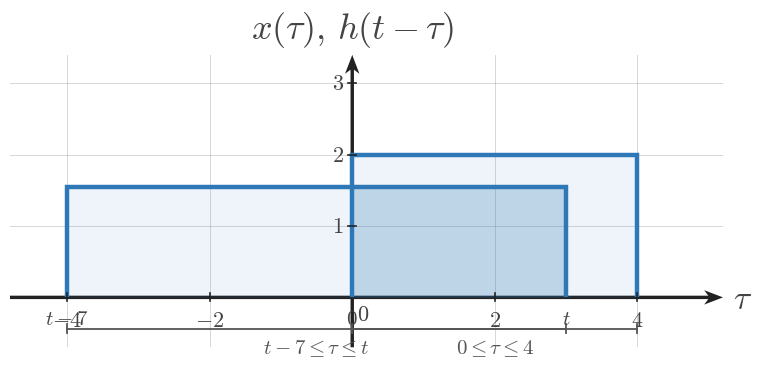

Source code (Python): (Note: this script raises an exception after producing the figure.)
import numpy as np
import matplotlib.pyplot as plt
from matplotlib.patches import Rectangle


plt.rcParams.update({
    "mathtext.fontset": "cm",
    "font.family": "serif",
})

SIGNAL_COLOR = "#2f78b7"
AXIS_COLOR = "#222222"
LABEL_COLOR = "#444444"
TICK_LABEL_COLOR = "#444444"
GRID_COLOR = "#000000"
GUIDE_COLOR = "#777777"
ANNOTATION_COLOR = "#555555"

SIGNAL_LW = 3.2
AXIS_LW = 1.4
TICK_LW = 1.2
GRID_LW = 0.6
GUIDE_LW = 1.5

TICK_LABEL_SIZE = 16
AXIS_LABEL_SIZE = 24
TOP_LABEL_SIZE = 26
ANNOTATION_SIZE = 15

TICK_HALF_LEN = 0.055

OPEN_MARKER_SIZE = 9
CLOSED_MARKER_SIZE = 8
ENDPOINT_EDGEWIDTH = 2.3

DEFAULT_FIGSIZE = (9.12, 7.68)
SQUARE_FIGSIZE = (5.6, 5.6)
DPI = 160

AXIS_ARROW_KW = dict(
    angles="xy",
    scale_units="xy",
    scale=1,
    width=0.0048,
    headwidth=4.2,
    headlength=5.5,
    headaxislength=4.3,
    color=AXIS_COLOR,
    pivot="tail",
    clip_on=False,
)


def math_label(value):
    if isinstance(value, str):
        return value
    if abs(value - int(value)) < 1e-9:
        return rf"${int(value)}$"
    return rf"${value:g}$"


def new_ct_figure(*, square=False, dpi=DPI):
    figsize = SQUARE_FIGSIZE if square else DEFAULT_FIGSIZE
    return plt.subplots(figsize=figsize, dpi=dpi)


def setup_ct_signal_axes(
    ax,
    *,
    xlim,
    ylim,
    xticks,
    yticks,
    x_axis_label=r"$t$",
    y_axis_label=r"$x(t)$",
    show_grid=True,
    show_origin=True,
    y_tick_label_side="left",
    equal_aspect=True,
):
    ax.set_xlim(*xlim)
    ax.set_ylim(*ylim)

    if equal_aspect:
        ax.set_aspect("equal", adjustable="box")

    ax.set_xticks(xticks)
    ax.set_yticks(yticks)

    if show_grid:
        ax.grid(True, linewidth=GRID_LW, alpha=0.18, color=GRID_COLOR)
        ax.set_axisbelow(True)

    for spine in ax.spines.values():
        spine.set_visible(False)

    ax.tick_params(left=False, bottom=False, labelleft=False, labelbottom=False)

    x_axis_start, x_axis_end = xlim
    y_axis_start, y_axis_end = ylim

    ax.quiver(x_axis_start, 0, x_axis_end - x_axis_start, 0, **AXIS_ARROW_KW)
    ax.quiver(0, y_axis_start, 0, y_axis_end - y_axis_start, **AXIS_ARROW_KW)

    for t in xticks:
        if abs(t) < 1e-12:
            continue
        ax.plot([t, t], [-TICK_HALF_LEN, TICK_HALF_LEN],
                color=AXIS_COLOR, lw=TICK_LW, zorder=5)
        ax.text(t, -0.16, math_label(t),
                fontsize=TICK_LABEL_SIZE, ha="center", va="top",
                color=TICK_LABEL_COLOR, zorder=6)

    for y in yticks:
        if abs(y) < 1e-12:
            continue
        ax.plot([-TICK_HALF_LEN, TICK_HALF_LEN], [y, y],
                color=AXIS_COLOR, lw=TICK_LW, zorder=5)
        if y_tick_label_side == "right":
            ax.text(0.12, y, math_label(y),
                    fontsize=TICK_LABEL_SIZE, ha="left", va="center",
                    color=TICK_LABEL_COLOR, zorder=6)
        else:
            ax.text(-0.12, y, math_label(y),
                    fontsize=TICK_LABEL_SIZE, ha="right", va="center",
                    color=TICK_LABEL_COLOR, zorder=6)

    if show_origin:
        ax.text(0.06, -0.08, r"$0$",
                fontsize=TICK_LABEL_SIZE, ha="left", va="top",
                color=TICK_LABEL_COLOR, zorder=6)

    x_pad = 0.08 * (xlim[1] - xlim[0]) / 6
    y_pad = 0.08 * (ylim[1] - ylim[0]) / 4

    ax.text(x_axis_end + x_pad, -0.03, x_axis_label,
            fontsize=AXIS_LABEL_SIZE, ha="left", va="center",
            color=LABEL_COLOR, clip_on=False)
    ax.text(0, y_axis_end + y_pad, y_axis_label,
            fontsize=TOP_LABEL_SIZE, ha="center", va="bottom",
            color=LABEL_COLOR, clip_on=False)


def plot_signal(ax, t, x, *, lw=SIGNAL_LW, color=SIGNAL_COLOR, zorder=4):
    ax.plot(
        t,
        x,
        color=color,
        linewidth=lw,
        solid_capstyle="butt",
        solid_joinstyle="miter",
        zorder=zorder,
    )


def plot_smooth_signal(ax, t, x, *, lw=2.35, color=SIGNAL_COLOR, zorder=4):
    ax.plot(
        t,
        x,
        color=color,
        linewidth=lw,
        solid_capstyle="round",
        zorder=zorder,
    )


def draw_open_endpoint(ax, t0, x0):
    ax.plot(
        t0,
        x0,
        marker="o",
        markersize=OPEN_MARKER_SIZE,
        markerfacecolor="white",
        markeredgecolor=SIGNAL_COLOR,
        markeredgewidth=ENDPOINT_EDGEWIDTH,
        linestyle="None",
        zorder=6,
    )


def draw_closed_endpoint(ax, t0, x0):
    ax.plot(
        t0,
        x0,
        marker="o",
        markersize=CLOSED_MARKER_SIZE,
        markerfacecolor=SIGNAL_COLOR,
        markeredgecolor=SIGNAL_COLOR,
        markeredgewidth=ENDPOINT_EDGEWIDTH,
        linestyle="None",
        zorder=6,
    )


def draw_dotted_guide(ax, x_values, y_values):
    ax.plot(
        x_values,
        y_values,
        color=GUIDE_COLOR,
        linewidth=GUIDE_LW,
        linestyle=(0, (1.1, 2.4)),
        zorder=3,
    )


def draw_rect_pulse(
    ax,
    left,
    right,
    height,
    *,
    baseline=0.0,
    color=SIGNAL_COLOR,
    lw=SIGNAL_LW,
    fill=False,
    fill_alpha=0.12,
    fill_color=SIGNAL_COLOR,
    zorder=4,
):
    if right < left:
        left, right = right, left

    xs = [left, left, right, right]
    ys = [baseline, baseline + height, baseline + height, baseline]
    plot_signal(ax, xs, ys, lw=lw, color=color, zorder=zorder)

    if fill:
        ax.fill_between(
            [left, right],
            baseline + height,
            baseline,
            color=fill_color,
            alpha=fill_alpha,
            zorder=zorder - 1,
        )


def draw_support_bracket(ax, start, end, y=-0.38, *, label=None, color=ANNOTATION_COLOR, label_offset=-0.12):
    ax.plot([start, end], [y, y], color=color, linewidth=1.3, zorder=5)
    ax.plot([start, start], [y - 0.06, y + 0.06], color=color, linewidth=1.3, zorder=5)
    ax.plot([end, end], [y - 0.06, y + 0.06], color=color, linewidth=1.3, zorder=5)
    if label is not None:
        ax.text(
            (start + end) / 2,
            y + label_offset,
            label,
            fontsize=ANNOTATION_SIZE,
            ha="center",
            va="top",
            color=color,
        )


def draw_marker_line(ax, x, y0, y1, *, color=GUIDE_COLOR, linestyle=(0, (1.1, 2.4)), lw=GUIDE_LW, zorder=3):
    ax.plot([x, x], [y0, y1], color=color, linewidth=lw, linestyle=linestyle, zorder=zorder)


def draw_triangle_sketch(ax, *, x0, x1, x2, y_peak, label=None, branch_labels=None):
    plot_signal(ax, [x0, x1, x2], [0.0, y_peak, 0.0], lw=SIGNAL_LW, color=SIGNAL_COLOR, zorder=4)

    peak_label = rf"${y_peak:g}$" if label is None else label
    ax.text(
        x1,
        y_peak + 0.10,
        peak_label,
        fontsize=ANNOTATION_SIZE,
        ha="center",
        va="bottom",
        color=LABEL_COLOR,
    )

    if branch_labels:
        if len(branch_labels) > 0 and branch_labels[0]:
            ax.text(
                (x0 + x1) / 2,
                y_peak * 0.56,
                branch_labels[0],
                fontsize=ANNOTATION_SIZE,
                ha="center",
                va="bottom",
                color=LABEL_COLOR,
            )
        if len(branch_labels) > 1 and branch_labels[1]:
            ax.text(
                (x1 + x2) / 2,
                y_peak * 0.56,
                branch_labels[1],
                fontsize=ANNOTATION_SIZE,
                ha="center",
                va="bottom",
                color=LABEL_COLOR,
            )


def draw_t_axis(ax, *, y=0.0, xlim, breakpoints=None, labels=None, region_labels=None, axis_label=r"$t$"):
    x0, x1 = xlim
    ax.set_xlim(x0, x1)
    ax.set_ylim(min(-0.9, y - 0.9), max(0.9, y + 0.9))
    ax.axis("off")

    ax.plot([x0, x1], [y, y], color=AXIS_COLOR, lw=AXIS_LW, zorder=2)
    ax.annotate(
        "",
        xy=(x1, y),
        xytext=(x1 - 0.001, y),
        arrowprops=dict(
            arrowstyle="-|>",
            color=AXIS_COLOR,
            lw=AXIS_LW,
            shrinkA=0,
            shrinkB=0,
        ),
    )

    if breakpoints:
        for bp in breakpoints:
            ax.plot([bp, bp], [y - 0.055, y + 0.055], color=AXIS_COLOR, lw=TICK_LW, zorder=3)

    if labels:
        for bp, label in labels.items():
            ax.text(bp, y - 0.14, label, fontsize=TICK_LABEL_SIZE, ha="center", va="top", color=TICK_LABEL_COLOR)

    if region_labels:
        for xmid, text in region_labels:
            ax.text(xmid, y + 0.12, text, fontsize=ANNOTATION_SIZE, ha="center", va="bottom", color=LABEL_COLOR)

    ax.text(
        x1 + 0.08 * (x1 - x0),
        y - 0.02,
        axis_label,
        fontsize=AXIS_LABEL_SIZE,
        ha="left",
        va="center",
        color=LABEL_COLOR,
        clip_on=False,
    )


def save_figure(fig, output_path):
    fig.savefig(output_path, bbox_inches="tight", facecolor="white")

def _shade_interval(ax, left, right, height, *, baseline=0.0, alpha=0.16, color=SIGNAL_COLOR, zorder=2):
    ax.add_patch(Rectangle(
        (left, baseline),
        right - left,
        height - baseline,
        facecolor=color,
        edgecolor="none",
        alpha=alpha,
        zorder=zorder,
    ))


def _draw_text(ax, spec):
    ax.text(
        spec["x"],
        spec["y"],
        spec["text"],
        fontsize=spec.get("fontsize", 15),
        ha=spec.get("ha", "center"),
        va=spec.get("va", "center"),
        color=spec.get("color", LABEL_COLOR),
        clip_on=spec.get("clip_on", False),
        zorder=spec.get("zorder", 6),
    )


def _normalize_region_labels(region_labels):
    normalized = []
    for item in region_labels or []:
        if isinstance(item, dict):
            normalized.append((item["x"], item["text"]))
        else:
            normalized.append(item)
    return normalized


def render_overlap_panel(ax, cfg):
    setup_ct_signal_axes(
        ax,
        xlim=cfg["xlim"],
        ylim=cfg["ylim"],
        xticks=cfg["xticks"],
        yticks=cfg["yticks"],
        x_axis_label=cfg.get("x_axis_label", r"$	au$"),
        y_axis_label=cfg.get("y_axis_label", r"$x(	au),\,h(t-	au)$"),
        show_grid=cfg.get("show_grid", True),
        show_origin=cfg.get("show_origin", True),
        y_tick_label_side=cfg.get("y_tick_label_side", "left"),
        equal_aspect=cfg.get("equal_aspect", True),
    )

    fixed = cfg["fixed"]
    moving = cfg["moving"]

    draw_rect_pulse(
        ax,
        fixed["left"],
        fixed["right"],
        fixed["height"],
        baseline=fixed.get("baseline", 0.0),
        color=fixed.get("color", SIGNAL_COLOR),
        lw=fixed.get("lw", SIGNAL_LW),
        fill=True,
        fill_alpha=fixed.get("fill_alpha", 0.10),
        zorder=fixed.get("zorder", 4),
    )
    draw_rect_pulse(
        ax,
        moving["left"],
        moving["right"],
        moving["height"],
        baseline=moving.get("baseline", 0.0),
        color=moving.get("color", SIGNAL_COLOR),
        lw=moving.get("lw", SIGNAL_LW),
        fill=True,
        fill_alpha=moving.get("fill_alpha", 0.10),
        zorder=moving.get("zorder", 4),
    )

    overlap = cfg.get("overlap")
    if overlap:
        _shade_interval(
            ax,
            overlap["left"],
            overlap["right"],
            overlap.get("height", min(fixed["height"], moving["height"])),
            baseline=overlap.get("baseline", 0.0),
            alpha=overlap.get("alpha", 0.16),
            color=overlap.get("color", SIGNAL_COLOR),
            zorder=overlap.get("zorder", 2),
        )

    for spec in cfg.get("labels", []):
        _draw_text(ax, spec)

    for bracket in cfg.get("brackets", []):
        draw_support_bracket(
            ax,
            bracket["start"],
            bracket["end"],
            y=bracket.get("y", -0.38),
            label=bracket.get("label"),
            color=bracket.get("color", ANNOTATION_COLOR),
            label_offset=bracket.get("label_offset", -0.12),
        )

    for guide in cfg.get("guides", []):
        draw_dotted_guide(ax, guide["x"], guide["y"])

    for spec in cfg.get("edge_labels", []):
        _draw_text(ax, spec)


def render_timeline_scene(cfg):
    fig = plt.figure(figsize=cfg.get("figsize", DEFAULT_FIGSIZE), dpi=DPI)
    gs = fig.add_gridspec(
        2,
        1,
        height_ratios=cfg.get("height_ratios", [3.1, 1.0]),
        hspace=cfg.get("hspace", 0.28),
    )
    ax_top = fig.add_subplot(gs[0, 0])
    ax_bottom = fig.add_subplot(gs[1, 0])

    render_overlap_panel(ax_top, cfg["top_panel"])

    timeline = cfg["timeline"]
    draw_t_axis(
        ax_bottom,
        y=timeline.get("y", 0.0),
        xlim=timeline["xlim"],
        breakpoints=timeline.get("breakpoints", []),
        labels=timeline.get("labels"),
        region_labels=_normalize_region_labels(timeline.get("region_labels")),
        axis_label=timeline.get("axis_label", r"$t$"),
    )

    for spec in timeline.get("extra_text", []):
        _draw_text(ax_bottom, spec)

    save_figure(fig, cfg["image_output_path"])


def render_single_scene(cfg):
    fig, ax = plt.subplots(figsize=cfg.get("figsize", DEFAULT_FIGSIZE), dpi=DPI)
    render_overlap_panel(ax, cfg["panel"])
    save_figure(fig, cfg["image_output_path"])


def render_assembly_scene(cfg):
    fig = plt.figure(figsize=cfg.get("figsize", (10.2, 8.8)), dpi=DPI)
    gs = fig.add_gridspec(
        2,
        2,
        height_ratios=cfg.get("height_ratios", [1.0, 1.35]),
        hspace=cfg.get("hspace", 0.45),
        wspace=cfg.get("wspace", 0.30),
    )
    ax_x = fig.add_subplot(gs[0, 0])
    ax_h = fig.add_subplot(gs[0, 1])
    ax_y = fig.add_subplot(gs[1, :])

    for ax, panel in zip((ax_x, ax_h), cfg["inputs"]):
        setup_ct_signal_axes(
            ax,
            xlim=panel["xlim"],
            ylim=panel["ylim"],
            xticks=panel["xticks"],
            yticks=panel["yticks"],
            x_axis_label=panel.get("x_axis_label", r"$t$"),
            y_axis_label=panel["y_axis_label"],
            show_grid=panel.get("show_grid", True),
            show_origin=panel.get("show_origin", True),
            y_tick_label_side=panel.get("y_tick_label_side", "left"),
            equal_aspect=panel.get("equal_aspect", True),
        )
        draw_rect_pulse(
            ax,
            panel["left"],
            panel["right"],
            panel["height"],
            baseline=panel.get("baseline", 0.0),
            color=panel.get("color", SIGNAL_COLOR),
            lw=panel.get("lw", SIGNAL_LW),
            fill=True,
            fill_alpha=panel.get("fill_alpha", 0.10),
            zorder=panel.get("zorder", 4),
        )
        if panel.get("label"):
            ax.text(
                (panel["left"] + panel["right"]) / 2,
                panel["height"] + panel.get("label_offset", 0.14),
                panel["label"],
                fontsize=panel.get("label_size", 16),
                ha="center",
                va="bottom",
                color=panel.get("label_color", LABEL_COLOR),
            )
        if panel.get("interval_label"):
            draw_support_bracket(
                ax,
                panel["left"],
                panel["right"],
                y=panel.get("bracket_y", -0.38),
                label=panel["interval_label"],
                color=panel.get("bracket_color", ANNOTATION_COLOR),
                label_offset=panel.get("label_offset_below", -0.12),
            )
        for spec in panel.get("extra_text", []):
            _draw_text(ax, spec)

    output = cfg["output"]
    setup_ct_signal_axes(
        ax_y,
        xlim=output["xlim"],
        ylim=output["ylim"],
        xticks=output["xticks"],
        yticks=output["yticks"],
        x_axis_label=output.get("x_axis_label", r"$t$"),
        y_axis_label=output.get("y_axis_label", r"$y(t)$"),
        show_grid=output.get("show_grid", True),
        show_origin=output.get("show_origin", True),
        y_tick_label_side=output.get("y_tick_label_side", "left"),
        equal_aspect=output.get("equal_aspect", False),
    )

    if output.get("curve", False):
        plot_signal(
            ax_y,
            output["x_points"],
            output["y_points"],
            color=output.get("curve_color", SIGNAL_COLOR),
            lw=output.get("curve_lw", SIGNAL_LW),
        )

    for bp in output.get("breakpoints", []):
        ax_y.plot(
            [bp, bp],
            [-TICK_HALF_LEN, TICK_HALF_LEN],
            color=AXIS_COLOR,
            lw=TICK_LW,
            zorder=5,
        )
        if output.get("show_break_labels", True):
            ax_y.text(
                bp,
                output.get("break_label_y", -0.16),
                math_label(bp),
                fontsize=TICK_LABEL_SIZE,
                ha="center",
                va="top",
                color=TICK_LABEL_COLOR,
                zorder=6,
            )

    for spec in output.get("labels", []):
        _draw_text(ax_y, spec)

    for spec in output.get("extra_text", []):
        _draw_text(ax_y, spec)

    save_figure(fig, cfg["image_output_path"])


def main():
    kind = CONFIG["kind"]
    if kind == "timeline":
        render_timeline_scene(CONFIG)
    elif kind == "single":
        render_single_scene(CONFIG)
    elif kind == "assembly":
        render_assembly_scene(CONFIG)
    else:
        raise ValueError(f"Unknown render kind: {kind}")

CONFIG = {'kind': 'single',
 'slot_id': 'section-003',
 'section_title': 'Computing the Growing-Overlap Region',
 'image_output_path': '/home/jake/Developer/MA/PIPELINE/Electrical-and-Computer-Engineering/2-Build-Lessons/4-Image-Generation/1-Outputs/Continuous-Time-Signal-Processing/7.2--convolution-of-simple-signals-Images/images/l002-s003-te-section-003.png',
 'figsize': (9.2, 5.8),
 'panel': {'xlim': (-4.8, 5.2),
           'ylim': (-0.7, 3.4),
           'xticks': [-4, -2, 0, 2, 4],
           'yticks': [1, 2, 3],
           'x_axis_label': '$\\tau$',
           'y_axis_label': '$x(\\tau),\\,h(t-\\tau)$',
           'equal_aspect': True,
           'fixed': {'left': 0.0,
                     'right': 4.0,
                     'height': 2.0,
                     'label': '$x(\\tau)$',
                     'fill_alpha': 0.08},
           'moving': {'left': -4.0,
                      'right': 3.0,
                      'height': 1.55,
                      'label': '$h(t-\\tau)$',
                      'fill_alpha': 0.08},
           'overlap': {'left': 0.0,
                       'right': 3.0,
                       'height': 1.55,
                       'label': '$L(t)=t$',
                       'alpha': 0.18},
           'brackets': [{'start': 0.0, 'end': 4.0, 'y': -0.44, 'label': '$0\\leq \\tau\\leq 4$'},
                        {'start': -4.0,
                         'end': 3.0,
                         'y': -0.44,
                         'label': '$t-7\\leq \\tau\\leq t$'}],
           'edge_labels': [{'x': 0.0, 'y': -0.16, 'text': '$0$', 'fontsize': 15, 'va': 'top'},
                           {'x': 3.0, 'y': -0.16, 'text': '$t$', 'fontsize': 15, 'va': 'top'},
                           {'x': -4.0, 'y': -0.16, 'text': '$t-7$', 'fontsize': 15, 'va': 'top'}]},
 'python_output_path': '/home/jake/Developer/MA/PIPELINE/Electrical-and-Computer-Engineering/2-Build-Lessons/4-Image-Generation/1-Outputs/Continuous-Time-Signal-Processing/7.2--convolution-of-simple-signals-Images/code/l002-s003-te-section-003.py',
 'slot_key': 'l002-s003-te-section-003',
 'lesson_index': 2,
 'lesson_title': 'Convolution of Unequal-Width Rectangular Pulses',
 'section_index': 3,
 'source_stage': 'tutorial-example',
 'image_slot_id': 'section-003',
 'template': 'growing-overlap-shaded-segment'}

if __name__ == '__main__':
    main()
